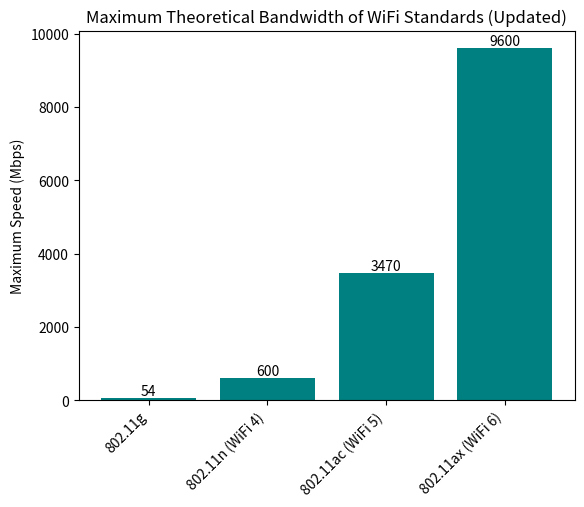

Generate this figure with matplotlib:
import matplotlib.pyplot as plt

# Data
wifi_standards = [
    '802.11a', '802.11b', '802.11g', '802.11n (WiFi 4)',
    '802.11ac (WiFi 5)', '802.11ax (WiFi 6)'
]
max_speeds_mbps = [
    54, 11, 54, 600, 3470, 9600  # Converting Gbps to Mbps for uniformity
]

# Removing the first two entries from the data for 802.11a and 802.11b
updated_wifi_standards = wifi_standards[2:]
updated_max_speeds_mbps = max_speeds_mbps[2:]

# Creating the updated plot
fig, ax = plt.subplots()
bars = ax.bar(updated_wifi_standards, updated_max_speeds_mbps, color='teal')

# Adding text for labels, title and custom x-axis tick labels, etc.
ax.set_ylabel('Maximum Speed (Mbps)')
ax.set_title('Maximum Theoretical Bandwidth of WiFi Standards (Updated)')
ax.set_xticklabels(updated_wifi_standards, rotation=45, ha='right')
ax.bar_label(bars)

plt.show()
